4-way image classification set "poultry" from GitHub (RSatheeshraj/project); label vocabulary: coccidiosis, COLI E, IBH, yolk infection.

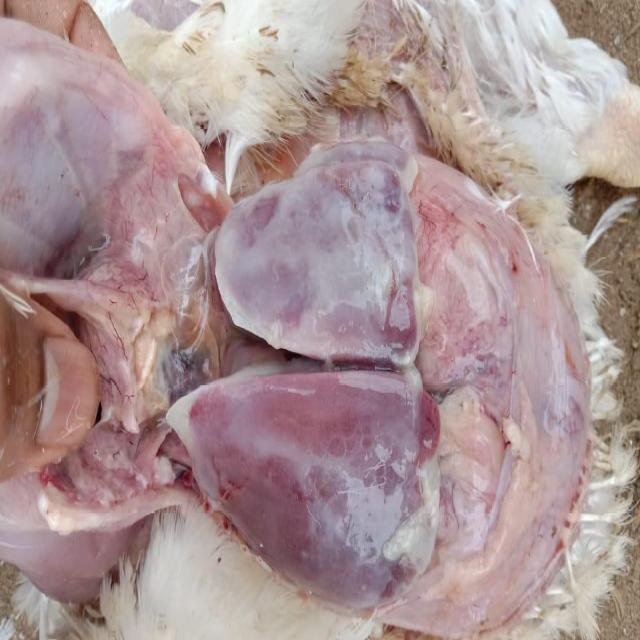
Label: COLI E

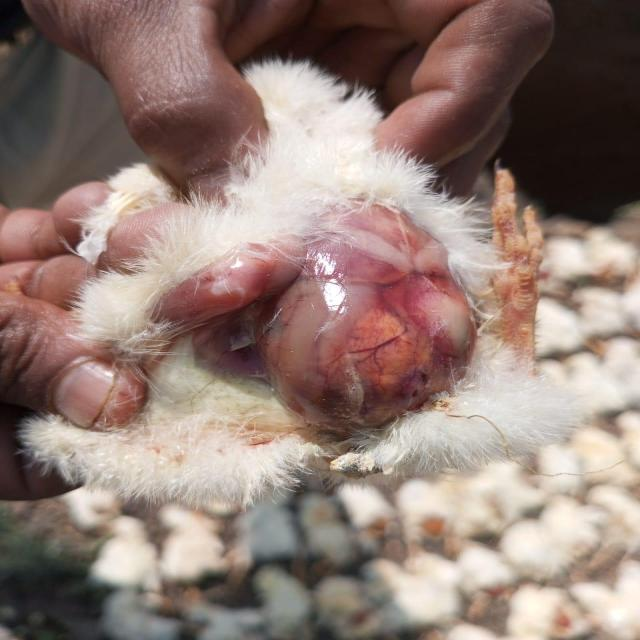
Label: yolk infection

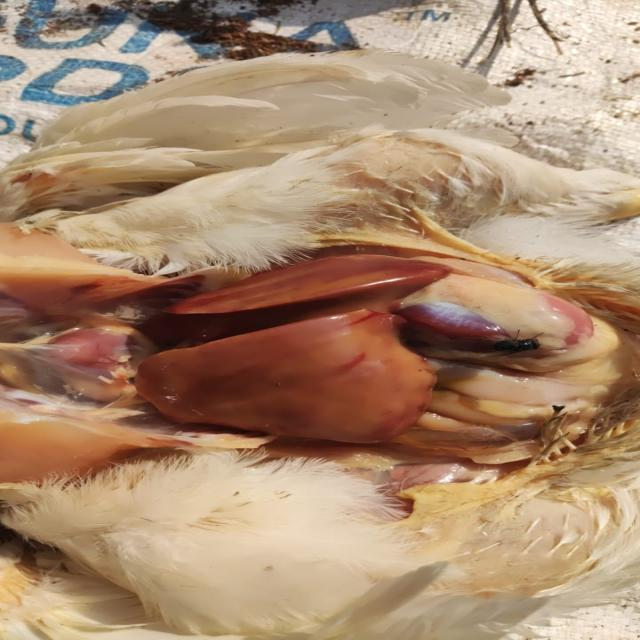
Label: IBH

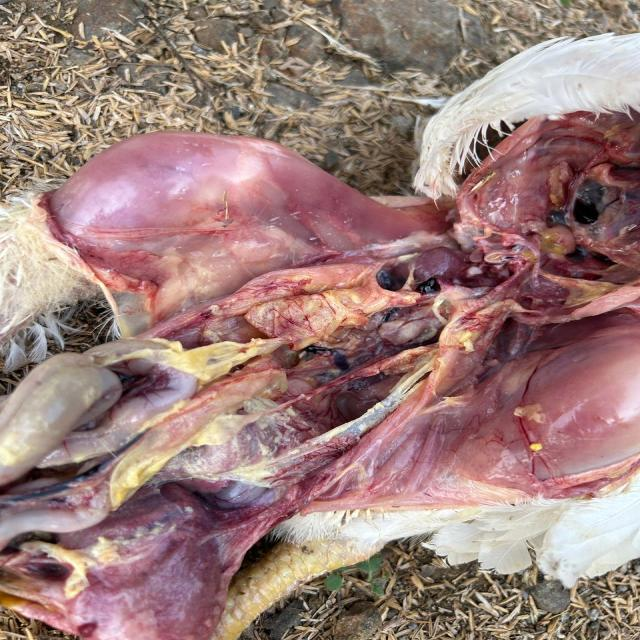
Label: COLI E

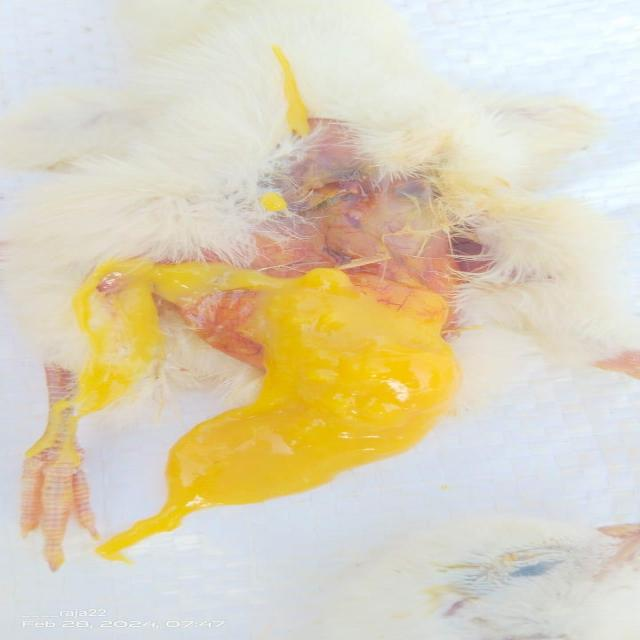
Label: yolk infection

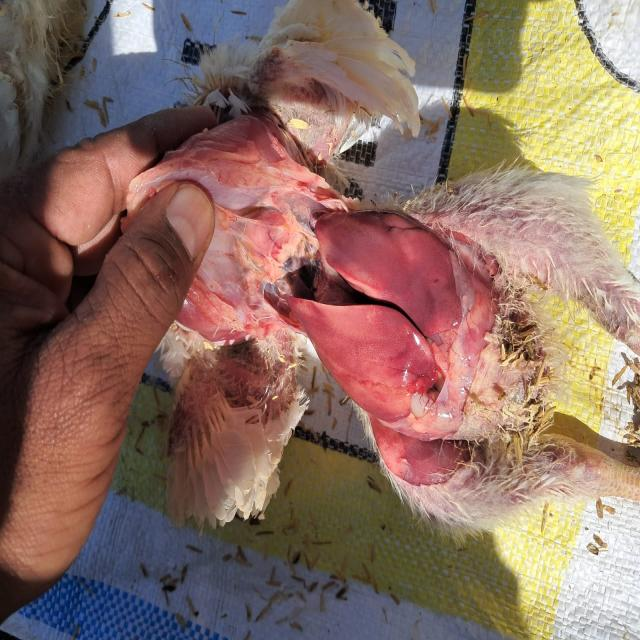
Label: IBH
